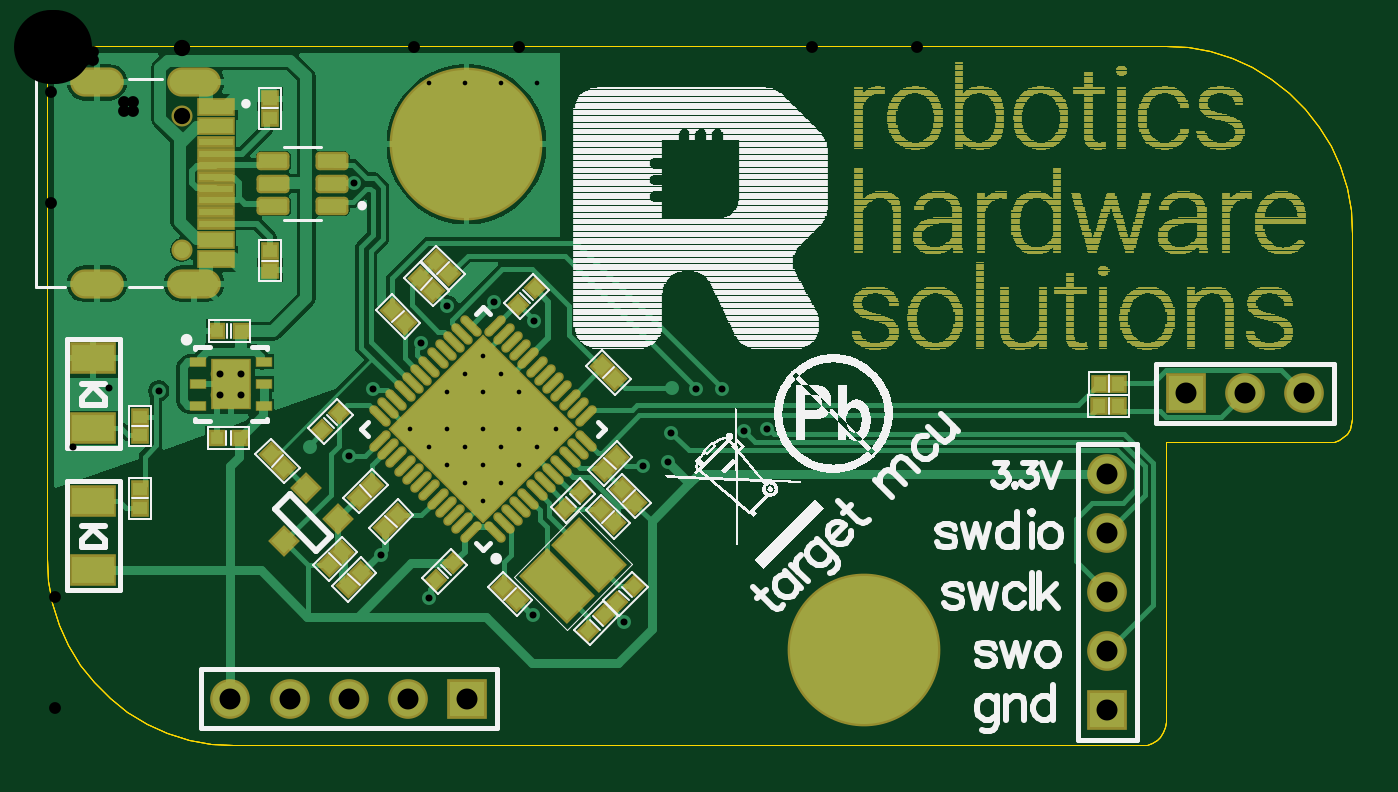
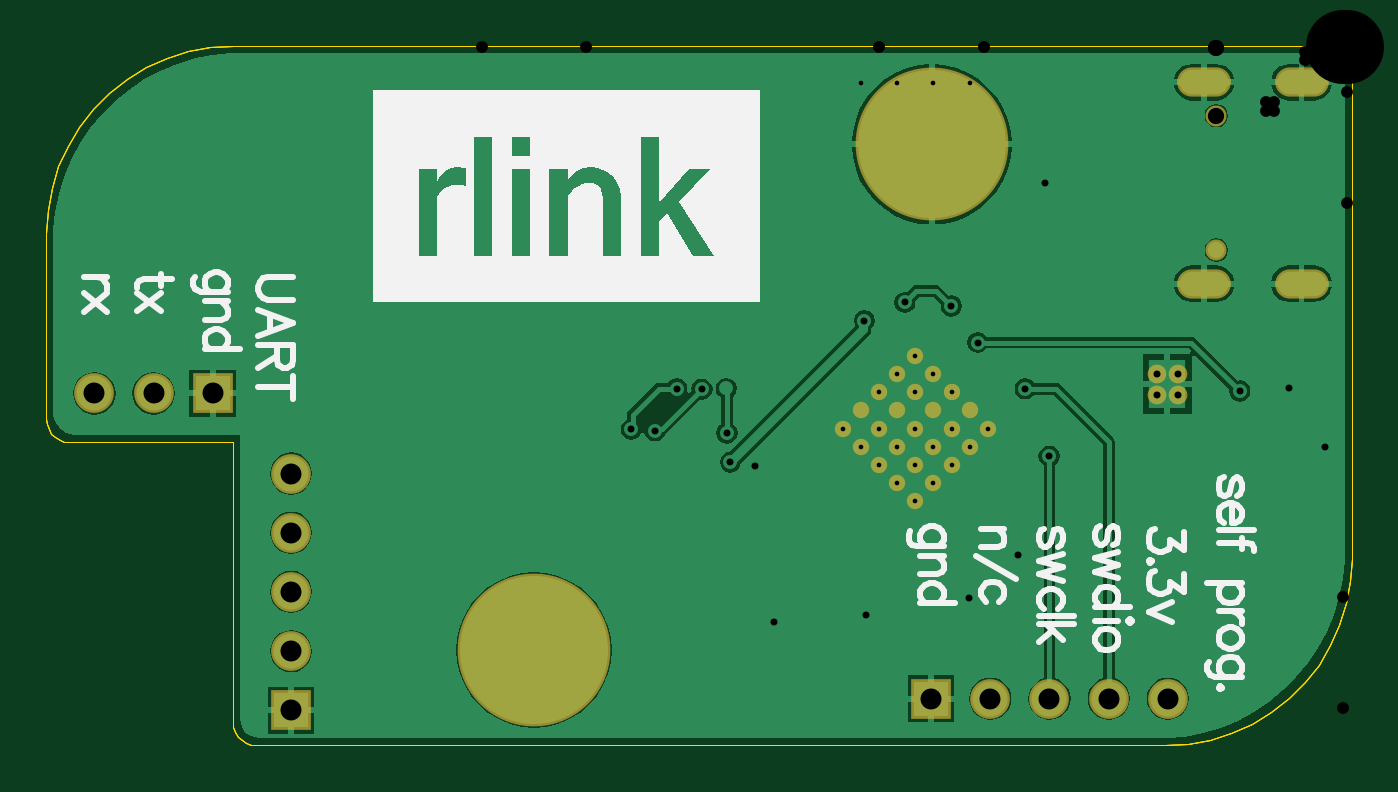
Circuit board: 11 layer files. Board 56.0 x 30.0 mm.
- drill: rlink_pcb-RoundHoles.TXT (1578 bytes)
- drill: rlink_pcb-SlotHoles.TXT (306 bytes)
- bottom_copper: rlink_pcb.GBL (20934 bytes)
- bottom_silk: rlink_pcb.GBO (11337 bytes)
- paste: rlink_pcb.GBP (282 bytes)
- bottom_mask: rlink_pcb.GBS (2072 bytes)
- outline: rlink_pcb.GM1 (4797 bytes)
- top_copper: rlink_pcb.GTL (88785 bytes)
- top_silk: rlink_pcb.GTO (47909 bytes)
- paste: rlink_pcb.GTP (6456 bytes)
- top_mask: rlink_pcb.GTS (67188 bytes)

=== drill: rlink_pcb-RoundHoles.TXT ===
M48
;Layer_Color=9474304
;FILE_FORMAT=2:5
INCH,LZ
;TYPE=PLATED
T1F00S00C0.00787
T2F00S00C0.01181
T3F00S00C0.02000
T5F00S00C0.03543
T6F00S00C0.12500
;TYPE=NON_PLATED
T7F00S00C0.02756
%
T01
X0073686Y-0076851
X0070624Y-0073789
X0076748
X0073686Y-0070727
X0067562
X0064499Y-0067665
X0061437Y-0064602
X0067562Y-0064602
X0064499Y-006154
X0070624
Y-0067665
X0076748
X0073686Y-0064602
X0076748Y-006154
X0079811Y-0058478
X0079811Y-0064602
X0082873Y-0067665
X0085935Y-0064602
X0082873Y-006154
X0079811Y-0070727
X0073686Y-0058478
Y-0052353
X0070624Y-0055416
X0076748
X0067562Y-0058478
T02
X0018898Y-0058268
X0029331Y-0058957
X0032874
Y-0055315
X0029331
X004439Y-0067716
X0051083Y-0069291
X0055118Y-0057874
X0056398Y-0085925
X0051821Y-0023179
X0067618Y-0043898
X0075492Y-0043309
X0082284Y-0046358
X0063163Y-0050075
X0064567Y-0093209
X0082087Y-0096161
X0097539Y-0097244
X0100689Y-0070866
X0104921Y-0070276
X0105512Y-0065354
X010561Y-0057834
X0109744Y-0057972
X0113976Y-0057874
X0117717Y-0064961
X0121653Y-0064724
T03
X013121Y-010889
X0129242Y-0102
X013121Y-009511
X01381Y-0093142
X014499Y-009511
X0146958Y-0102
X014499Y-010889
X01381Y-0111843
X007779Y-002349
X0079758Y-00166
X007779Y-000971
X00709Y-0007742
X006401Y-000971
X0062042Y-00166
X006401Y-002349
X00709Y-0026443
T05
X0031024Y-0110236
X0041024
X0051024
X0061024
X0071024
X0179134Y-0112205
Y-0102205
Y-0092205
Y-0082205
Y-0072205
X0192362Y-0058661
X0202362
X0212362
T06
X01381Y-0102
X00709Y-00166
T07
X0022819Y-00345
Y-0011744
M30

=== drill: rlink_pcb-SlotHoles.TXT ===
M48
;Layer_Color=9474304
;FILE_FORMAT=2:5
INCH,LZ
;TYPE=PLATED
T4F00S00C0.02559
;TYPE=NON_PLATED
%
G90
G05
T04
G00X0007268Y-004013
M15
G01X000963
M16
G00X002274Y-004013
M15
G01X0027071
M16
G00X002274Y-0006114
M15
G01X0027071
M16
G00X0007268Y-0006114
M15
G01X000963
M16
M17
M30

=== bottom_copper: rlink_pcb.GBL (20934 bytes, source omitted) ===
=== bottom_silk: rlink_pcb.GBO (11337 bytes, source omitted) ===
=== paste: rlink_pcb.GBP ===
G04*
G04 #@! TF.GenerationSoftware,Altium Limited,Altium Designer,23.1.1 (15)*
G04*
G04 Layer_Color=128*
%FSLAX25Y25*%
%MOIN*%
G70*
G04*
G04 #@! TF.SameCoordinates,C0A30D0B-07C8-471D-B3AC-2C571FC99935*
G04*
G04*
G04 #@! TF.FilePolarity,Positive*
G04*
G01*
G75*
M02*

=== bottom_mask: rlink_pcb.GBS ===
G04*
G04 #@! TF.GenerationSoftware,Altium Limited,Altium Designer,23.1.1 (15)*
G04*
G04 Layer_Color=16711935*
%FSLAX25Y25*%
%MOIN*%
G70*
G04*
G04 #@! TF.SameCoordinates,C0A30D0B-07C8-471D-B3AC-2C571FC99935*
G04*
G04*
G04 #@! TF.FilePolarity,Negative*
G04*
G01*
G75*
%ADD56C,0.25800*%
%ADD57C,0.06706*%
%ADD58R,0.06706X0.06706*%
%ADD59R,0.06706X0.06706*%
%ADD60C,0.03556*%
%ADD61O,0.09068X0.04934*%
%ADD62C,0.04300*%
%ADD63C,0.03162*%
%ADD64C,0.02769*%
D56*
X70900Y-16600D02*
D03*
X138100Y-102000D02*
D03*
D57*
X179134Y-92205D02*
D03*
Y-72205D02*
D03*
Y-82205D02*
D03*
Y-102205D02*
D03*
X202362Y-58661D02*
D03*
X212362D02*
D03*
X31024Y-110236D02*
D03*
X41024D02*
D03*
X51024D02*
D03*
X61024D02*
D03*
D58*
X179134Y-112205D02*
D03*
D59*
X192362Y-58661D02*
D03*
X71024Y-110236D02*
D03*
D60*
X22819Y-34500D02*
D03*
Y-11744D02*
D03*
D61*
X8449Y-40130D02*
D03*
Y-6114D02*
D03*
X24905Y-40130D02*
D03*
Y-6114D02*
D03*
D62*
X62042Y-16600D02*
D03*
X79758D02*
D03*
X70900Y-7742D02*
D03*
Y-26443D02*
D03*
X77790Y-9710D02*
D03*
X64010D02*
D03*
Y-23490D02*
D03*
X77790Y-23490D02*
D03*
X129242Y-102000D02*
D03*
X146958D02*
D03*
X138100Y-93142D02*
D03*
Y-111843D02*
D03*
X144990Y-95110D02*
D03*
X131210D02*
D03*
Y-108890D02*
D03*
X144990Y-108890D02*
D03*
D63*
X32874Y-55315D02*
D03*
X29331D02*
D03*
X32874Y-58957D02*
D03*
X29331D02*
D03*
D64*
X73686Y-76851D02*
D03*
X70624Y-73789D02*
D03*
X67562Y-70727D02*
D03*
X64499Y-67665D02*
D03*
X61437Y-64602D02*
D03*
X76748Y-73789D02*
D03*
X73686Y-70727D02*
D03*
X70624Y-67665D02*
D03*
X67562Y-64602D02*
D03*
X64499Y-61540D02*
D03*
X79811Y-70727D02*
D03*
X76748Y-67665D02*
D03*
X73686Y-64602D02*
D03*
X70624Y-61540D02*
D03*
X67562Y-58478D02*
D03*
X82873Y-67665D02*
D03*
X79811Y-64602D02*
D03*
X76748Y-61540D02*
D03*
X73686Y-58478D02*
D03*
X70624Y-55416D02*
D03*
X85935Y-64602D02*
D03*
X82873Y-61540D02*
D03*
X79811Y-58478D02*
D03*
X76748Y-55416D02*
D03*
X73686Y-52353D02*
D03*
M02*

=== outline: rlink_pcb.GM1 ===
G04*
G04 #@! TF.GenerationSoftware,Altium Limited,Altium Designer,23.1.1 (15)*
G04*
G04 Layer_Color=16711935*
%FSLAX25Y25*%
%MOIN*%
G70*
G04*
G04 #@! TF.SameCoordinates,C0A30D0B-07C8-471D-B3AC-2C571FC99935*
G04*
G04*
G04 #@! TF.FilePolarity,Positive*
G04*
G01*
G75*
%ADD82C,0.00039*%
D82*
X27701Y-117881D02*
X31497Y-118110D01*
X23960Y-117195D02*
X27701Y-117881D01*
X20329Y-116064D02*
X23960Y-117195D01*
X16860Y-114503D02*
X20329Y-116064D01*
X13606Y-112535D02*
X16860Y-114503D01*
X10612Y-110189D02*
X13606Y-112535D01*
X7922Y-107500D02*
X10612Y-110189D01*
X5577Y-104506D02*
X7922Y-107500D01*
X3609Y-101251D02*
X5577Y-104506D01*
X2048Y-97783D02*
X3609Y-101251D01*
X917Y-94152D02*
X2048Y-97783D01*
X231Y-90411D02*
X917Y-94152D01*
X1Y-86614D02*
X231Y-90411D01*
X1Y-0D02*
X1Y-86614D01*
X1Y-0D02*
X188978D01*
X192774Y-230D01*
X196515Y-915D01*
X200146Y-2047D01*
X203615Y-3608D01*
X206870Y-5575D01*
X209863Y-7921D01*
X212553Y-10610D01*
X214898Y-13604D01*
X216866Y-16859D01*
X218427Y-20327D01*
X219559Y-23959D01*
X220244Y-27700D01*
X220474Y-31496D01*
Y-62992D02*
Y-31496D01*
X220375Y-63868D02*
X220474Y-62992D01*
X220084Y-64700D02*
X220375Y-63868D01*
X219615Y-65447D02*
X220084Y-64700D01*
X218991Y-66070D02*
X219615Y-65447D01*
X218245Y-66539D02*
X218991Y-66070D01*
X217413Y-66830D02*
X218245Y-66539D01*
X216537Y-66929D02*
X217413Y-66830D01*
X188978Y-66929D02*
X216537D01*
X188978Y-114173D02*
Y-66929D01*
X188879Y-115049D02*
X188978Y-114173D01*
X188588Y-115882D02*
X188879Y-115049D01*
X188119Y-116628D02*
X188588Y-115882D01*
X187495Y-117251D02*
X188119Y-116628D01*
X186749Y-117720D02*
X187495Y-117251D01*
X185917Y-118012D02*
X186749Y-117720D01*
X185041Y-118110D02*
X185917Y-118012D01*
X31497Y-118110D02*
X185041D01*
X27701Y-117881D02*
X31497Y-118110D01*
X23960Y-117195D02*
X27701Y-117881D01*
X20329Y-116064D02*
X23960Y-117195D01*
X16860Y-114503D02*
X20329Y-116064D01*
X13606Y-112535D02*
X16860Y-114503D01*
X10612Y-110189D02*
X13606Y-112535D01*
X7922Y-107500D02*
X10612Y-110189D01*
X5577Y-104506D02*
X7922Y-107500D01*
X3609Y-101251D02*
X5577Y-104506D01*
X2048Y-97783D02*
X3609Y-101251D01*
X917Y-94152D02*
X2048Y-97783D01*
X231Y-90411D02*
X917Y-94152D01*
X1Y-86614D02*
X231Y-90411D01*
X1Y-0D02*
X1Y-86614D01*
X1Y-0D02*
X188978D01*
X192774Y-230D01*
X196515Y-915D01*
X200146Y-2047D01*
X203615Y-3608D01*
X206870Y-5575D01*
X209863Y-7921D01*
X212553Y-10610D01*
X214898Y-13604D01*
X216866Y-16859D01*
X218427Y-20327D01*
X219559Y-23959D01*
X220244Y-27700D01*
X220474Y-31496D01*
Y-62992D02*
Y-31496D01*
X220375Y-63868D02*
X220474Y-62992D01*
X220084Y-64700D02*
X220375Y-63868D01*
X219615Y-65447D02*
X220084Y-64700D01*
X218991Y-66070D02*
X219615Y-65447D01*
X218245Y-66539D02*
X218991Y-66070D01*
X217413Y-66830D02*
X218245Y-66539D01*
X216537Y-66929D02*
X217413Y-66830D01*
X188978Y-66929D02*
X216537D01*
X188978Y-114173D02*
Y-66929D01*
X188879Y-115049D02*
X188978Y-114173D01*
X188588Y-115882D02*
X188879Y-115049D01*
X188119Y-116628D02*
X188588Y-115882D01*
X187495Y-117251D02*
X188119Y-116628D01*
X186749Y-117720D02*
X187495Y-117251D01*
X185917Y-118012D02*
X186749Y-117720D01*
X185041Y-118110D02*
X185917Y-118012D01*
X31497Y-118110D02*
X185041D01*
X27701Y-117881D02*
X31497Y-118110D01*
X23960Y-117195D02*
X27701Y-117881D01*
X20329Y-116064D02*
X23960Y-117195D01*
X16860Y-114503D02*
X20329Y-116064D01*
X13606Y-112535D02*
X16860Y-114503D01*
X10612Y-110189D02*
X13606Y-112535D01*
X7922Y-107500D02*
X10612Y-110189D01*
X5577Y-104506D02*
X7922Y-107500D01*
X3609Y-101251D02*
X5577Y-104506D01*
X2048Y-97783D02*
X3609Y-101251D01*
X917Y-94152D02*
X2048Y-97783D01*
X231Y-90411D02*
X917Y-94152D01*
X1Y-86614D02*
X231Y-90411D01*
X1Y-0D02*
X1Y-86614D01*
X1Y-0D02*
X188978D01*
X192774Y-230D01*
X196515Y-915D01*
X200146Y-2047D01*
X203615Y-3608D01*
X206870Y-5575D01*
X209863Y-7921D01*
X212553Y-10610D01*
X214898Y-13604D01*
X216866Y-16859D01*
X218427Y-20327D01*
X219559Y-23959D01*
X220244Y-27700D01*
X220474Y-31496D01*
Y-62992D02*
Y-31496D01*
X220375Y-63868D02*
X220474Y-62992D01*
X220084Y-64700D02*
X220375Y-63868D01*
X219615Y-65447D02*
X220084Y-64700D01*
X218991Y-66070D02*
X219615Y-65447D01*
X218245Y-66539D02*
X218991Y-66070D01*
X217413Y-66830D02*
X218245Y-66539D01*
X216537Y-66929D02*
X217413Y-66830D01*
X188978Y-66929D02*
X216537D01*
X188978Y-114173D02*
Y-66929D01*
X188879Y-115049D02*
X188978Y-114173D01*
X188588Y-115882D02*
X188879Y-115049D01*
X188119Y-116628D02*
X188588Y-115882D01*
X187495Y-117251D02*
X188119Y-116628D01*
X186749Y-117720D02*
X187495Y-117251D01*
X185917Y-118012D02*
X186749Y-117720D01*
X185041Y-118110D02*
X185917Y-118012D01*
X31497Y-118110D02*
X185041D01*
M02*

=== top_copper: rlink_pcb.GTL (88785 bytes, source omitted) ===
=== top_silk: rlink_pcb.GTO (47909 bytes, source omitted) ===
=== paste: rlink_pcb.GTP (6456 bytes, source omitted) ===
=== top_mask: rlink_pcb.GTS (67188 bytes, source omitted) ===
